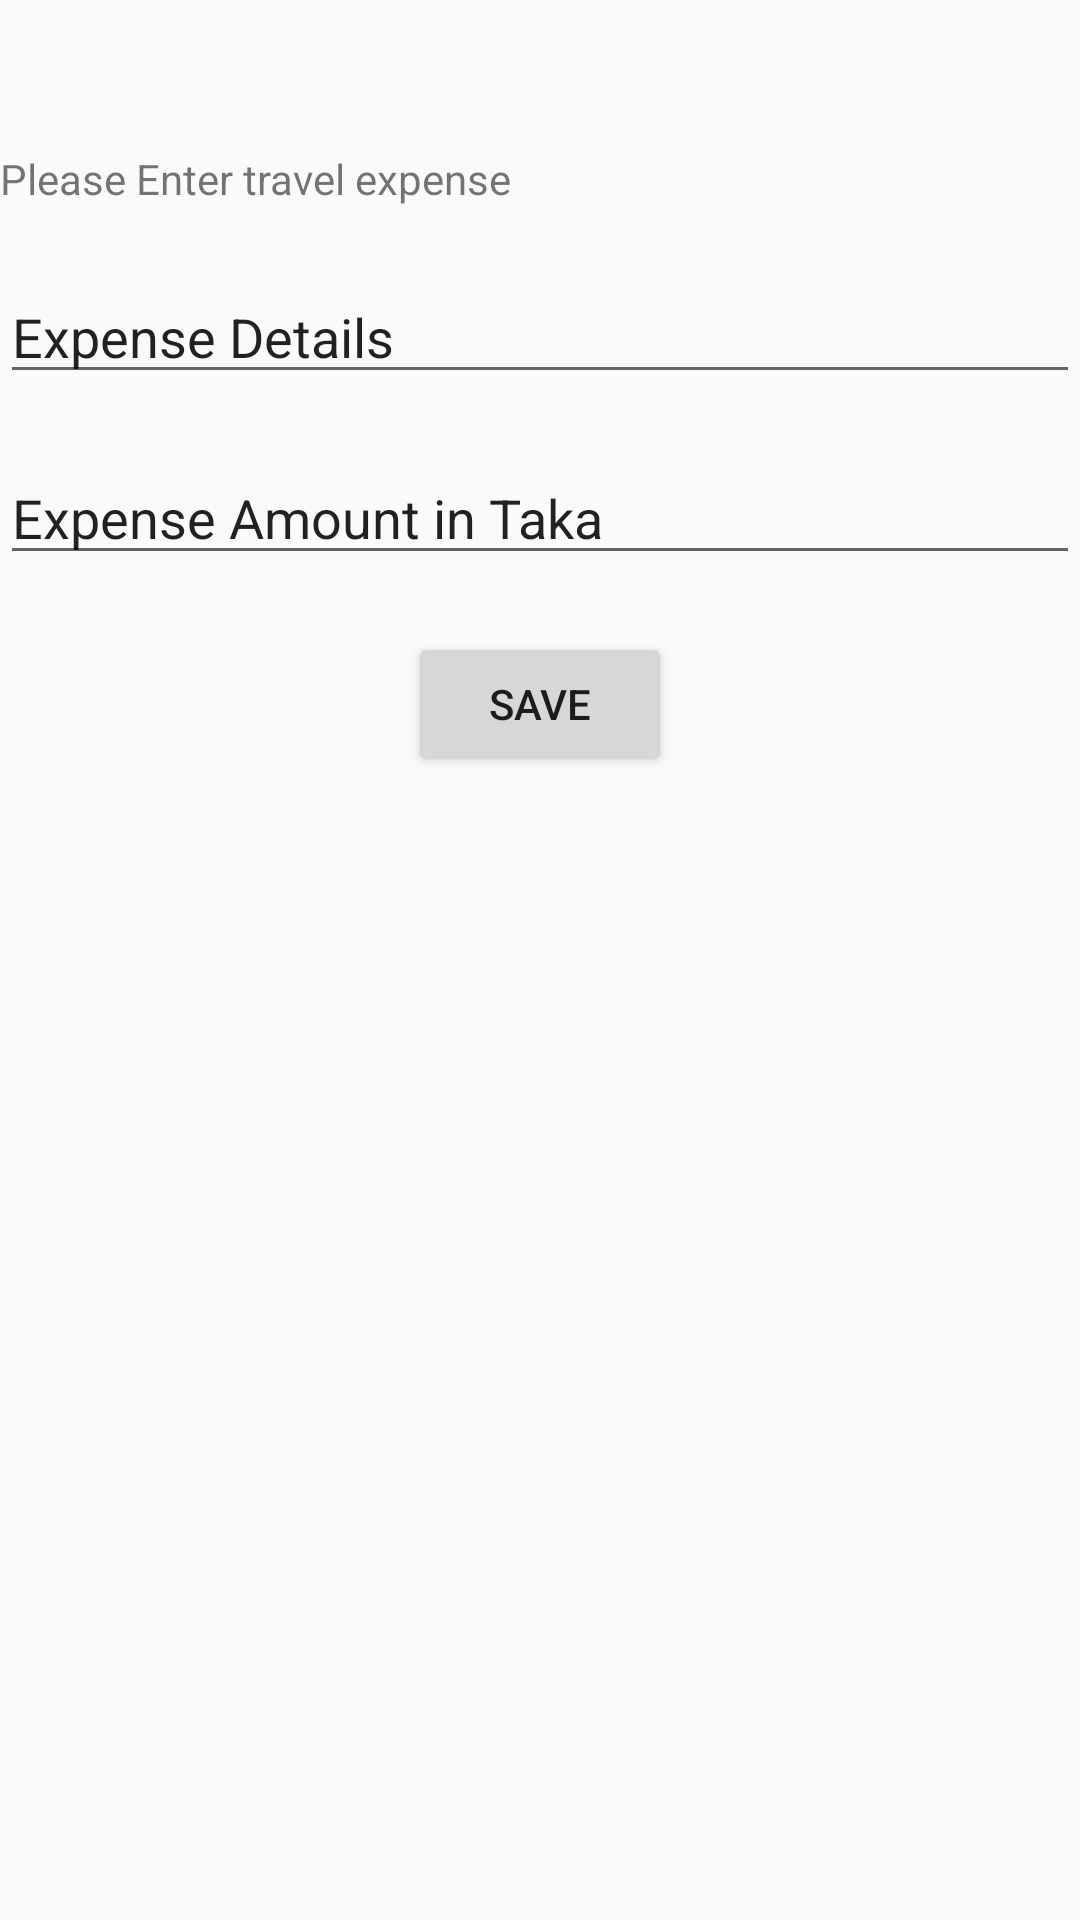

Here is an Android app screen rendered from its layout file. Give the layout XML and the strings, colors and styles it references.
<!-- AndroidManifest.xml: application theme AppTheme -->
<!-- res/layout/activity_travel_expense.xml -->
<?xml version="1.0" encoding="utf-8"?>
<layout
    xmlns:android="http://schemas.android.com/apk/res/android"
    xmlns:app="http://schemas.android.com/apk/res-auto"
    xmlns:tools="http://schemas.android.com/tools"
    >
    <LinearLayout
        android:layout_width="match_parent"
        android:layout_height="match_parent"
        tools:context="com.example.bhuiy.tourism.Activity.TravelExpense">
<LinearLayout
    android:layout_width="match_parent"
    android:layout_height="wrap_content"
    android:orientation="vertical">
    <TextView
        android:layout_width="wrap_content"
        android:layout_height="wrap_content"
        android:height="50dp"/>
    <TextView
        android:layout_width="match_parent"
        android:layout_height="40dp"
        android:id="@+id/details"
        android:text="Please Enter travel expense"/>
    <EditText
        android:layout_width="match_parent"
        android:layout_height="wrap_content"
        android:text="Expense Details"/>
    <TextView
        android:layout_width="wrap_content"
        android:layout_height="wrap_content" />
    <EditText
        android:layout_width="match_parent"
        android:layout_height="wrap_content"
        android:text="Expense Amount in Taka"/>
    <TextView
        android:layout_width="wrap_content"
        android:layout_height="wrap_content" />
    <Button
        android:layout_width="wrap_content"
        android:layout_height="wrap_content"
        android:layout_gravity="center"
        android:text="Save"
        android:onClick="Save"/>
</LinearLayout>
    </LinearLayout>

</layout>
<!-- resources referenced by this layout -->
<resources>
  <style name="AppTheme" parent="Theme.AppCompat.Light.DarkActionBar">
          
          <item name="colorPrimary">@color/colorPrimary</item>
          <item name="colorPrimaryDark">@color/colorPrimaryDark</item>
          <item name="colorAccent">@color/colorAccent</item>
      </style>
  <!-- not gathered from this repository: default colours our renderer supplied (Android Studio template values) -->
  <color name="colorPrimary">#FF6200EE</color>
  <color name="colorPrimaryDark">#FF3700B3</color>
  <color name="colorAccent">#FF03DAC5</color>
</resources>
